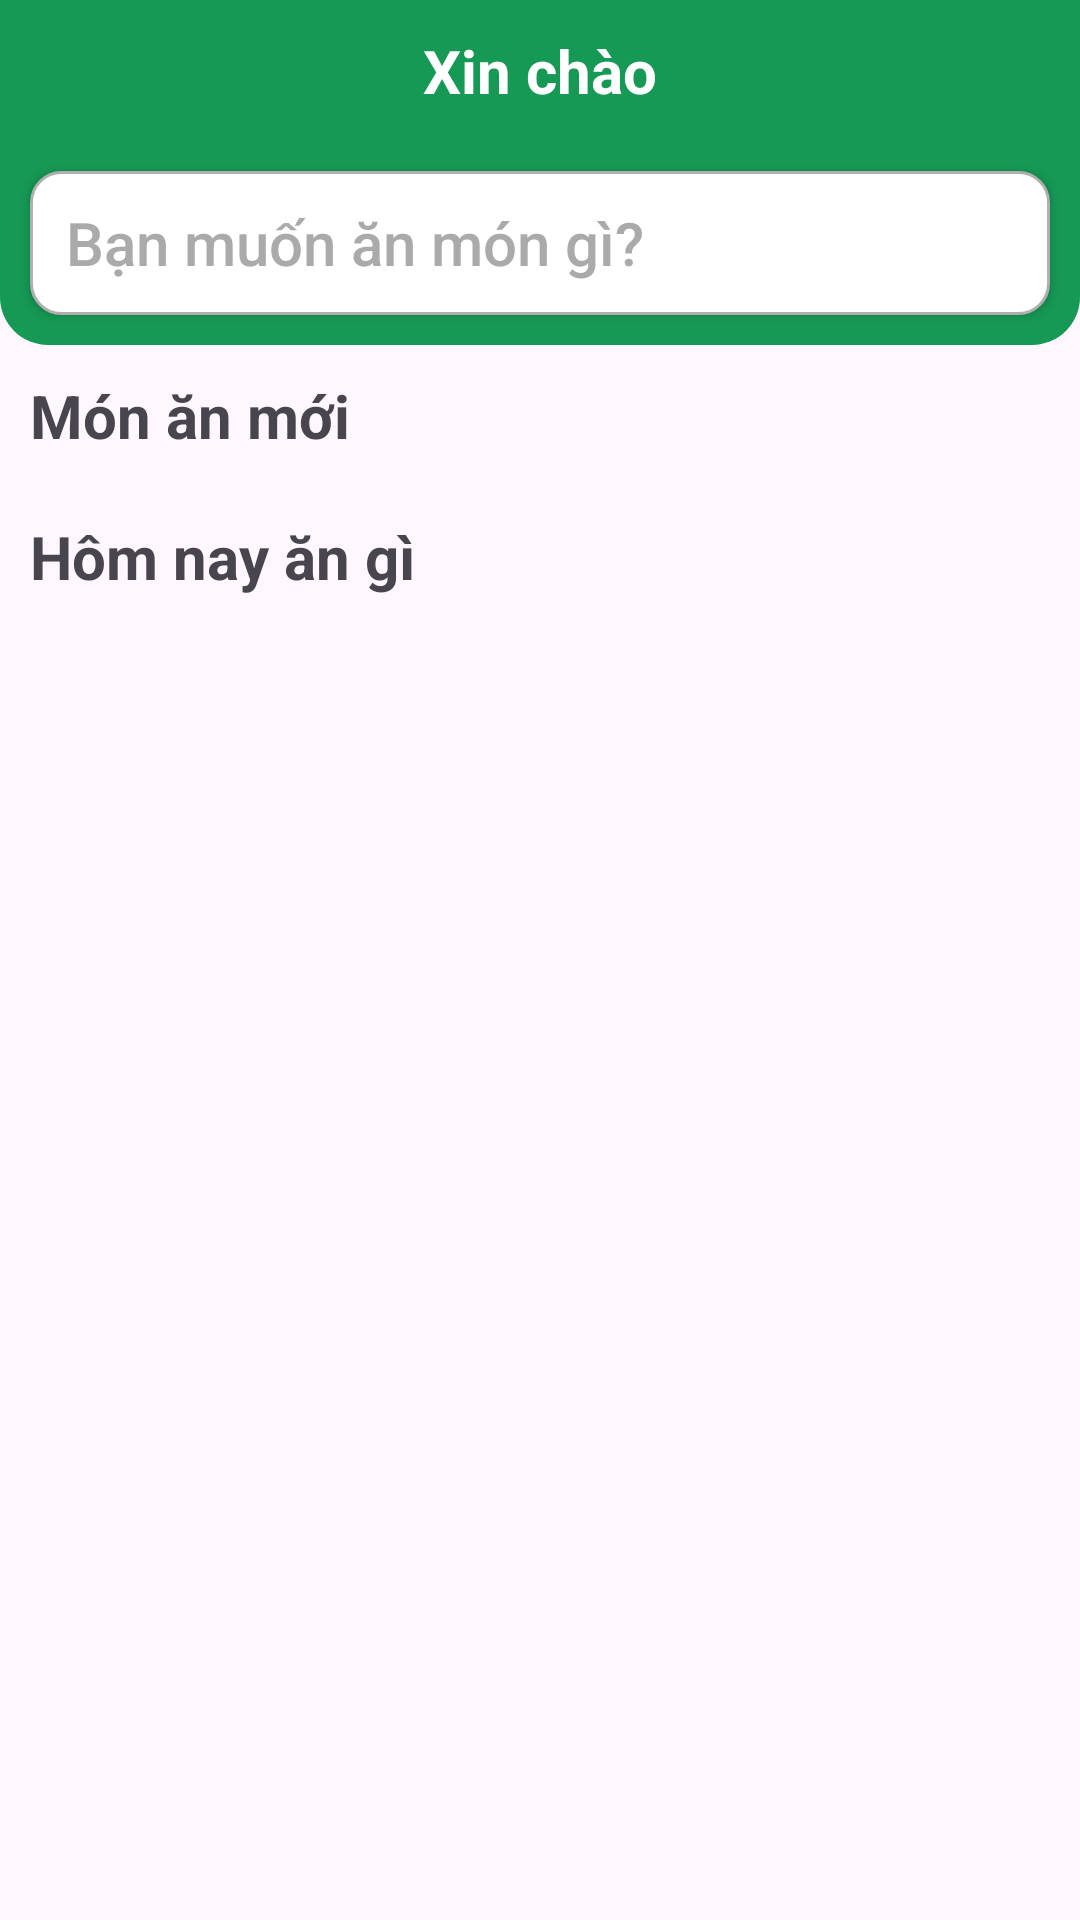

Layout XML and referenced resources for this Android screen:
<!-- AndroidManifest.xml: application theme Theme.PRM392_FE -->
<!-- res/layout/fragment_home.xml -->
<?xml version="1.0" encoding="utf-8"?>
<LinearLayout xmlns:android="http://schemas.android.com/apk/res/android"
    xmlns:tools="http://schemas.android.com/tools"
    android:layout_width="match_parent"
    android:layout_height="match_parent"
    xmlns:app="http://schemas.android.com/apk/res-auto"
    android:orientation="vertical"
    tools:context=".fragment.HomeFragment">
    <LinearLayout
        android:layout_width="match_parent"
        android:layout_height="wrap_content"
        android:orientation="vertical"
        android:background="@drawable/ic_header_setting">
        <TextView
            android:layout_margin="10dp"
            android:layout_width="match_parent"
            android:layout_height="wrap_content"
            android:textSize="20sp"
            android:textStyle="bold"
            android:id="@+id/tvGreetingMessage"
            android:layout_marginTop="20dp"
            android:layout_marginBottom="20dp"
            android:textColor="@color/white"
            android:gravity="center"
            android:text="Xin chào"/>
        <androidx.appcompat.widget.AppCompatButton
            android:layout_width="match_parent"
            android:layout_height="wrap_content"
            android:paddingStart="12dp"
            android:background="@drawable/custom_input"
            android:inputType="textAutoComplete"
            android:textColor="#aaaaaa"
            android:drawablePadding="12dp"
            android:drawableStart="@drawable/custom_search_icon"
            android:text="Bạn muốn ăn món gì?"
            android:textSize="20sp"
            android:padding="10dp"
            android:layout_margin="10dp"
            android:gravity="left|center_vertical"
            android:id="@+id/btnSearch"
            android:paddingEnd="12dp"/>
    </LinearLayout>
    <ScrollView
        android:layout_width="match_parent"
        android:layout_height="match_parent"
        android:layout_marginLeft="10dp"
        android:layout_marginRight="10dp">
        <LinearLayout
            android:layout_width="match_parent"
            android:layout_height="match_parent"
            android:orientation="vertical">
            <TextView
                android:layout_width="match_parent"
                android:layout_height="wrap_content"
                android:text="Món ăn mới"
                android:layout_marginTop="10dp"
                android:layout_marginBottom="10dp"
                android:textSize="20sp"
                android:textStyle="bold"/>
            <androidx.viewpager2.widget.ViewPager2
                android:id="@+id/foodNewBanner"
                android:layout_width="match_parent"
                android:layout_height="wrap_content" />
            <TextView
                android:layout_width="match_parent"
                android:layout_height="wrap_content"
                android:text="Hôm nay ăn gì"
                android:id="@+id/tvFoodSuggestion"
                android:layout_marginTop="10dp"
                android:layout_marginBottom="10dp"
                android:textSize="20sp"
                android:textStyle="bold"/>
            <androidx.viewpager2.widget.ViewPager2
                android:id="@+id/foodSuggestionBanner"
                android:layout_width="match_parent"
                android:layout_height="wrap_content" />
        </LinearLayout>
    </ScrollView>
</LinearLayout>
<!-- resources referenced by this layout -->
<resources>
  <!-- drawable custom_input (drawable) -->
  <?xml version="1.0" encoding="utf-8"?>
  <selector xmlns:android="http://schemas.android.com/apk/res/android">
  
      <item android:state_enabled="true" android:state_focused="true">
          <shape android:shape="rectangle">
              <solid android:color="@color/white"/>
              <corners android:radius="10dp"/>
              <stroke android:color="@color/black" android:width="1dp"/>
          </shape>
      </item>
  
      <item android:state_enabled="true">
          <shape android:shape="rectangle">
              <solid android:color="@color/white"/>
              <corners android:radius="10dp"/>
              <stroke android:color="#B0AEAE" android:width="1dp"/>
          </shape>
      </item>
  
  </selector>
  <!-- drawable ic_header_setting (drawable) -->
  <shape xmlns:android="http://schemas.android.com/apk/res/android"
      android:shape="rectangle">
      <solid android:color="#169955" />
      <corners
          android:bottomLeftRadius="16dp"
          android:bottomRightRadius="16dp"/>
  </shape>
  <style name="Theme.PRM392_FE" parent="Base.Theme.PRM392_FE" />
  <style name="Base.Theme.PRM392_FE" parent="Theme.Material3.Light.NoActionBar">
          
          
      </style>
  <!-- not gathered from this repository: default colours our renderer supplied (Android Studio template values) -->
  <color name="black">#FF000000</color>
  <color name="white">#FFFFFFFF</color>
</resources>
